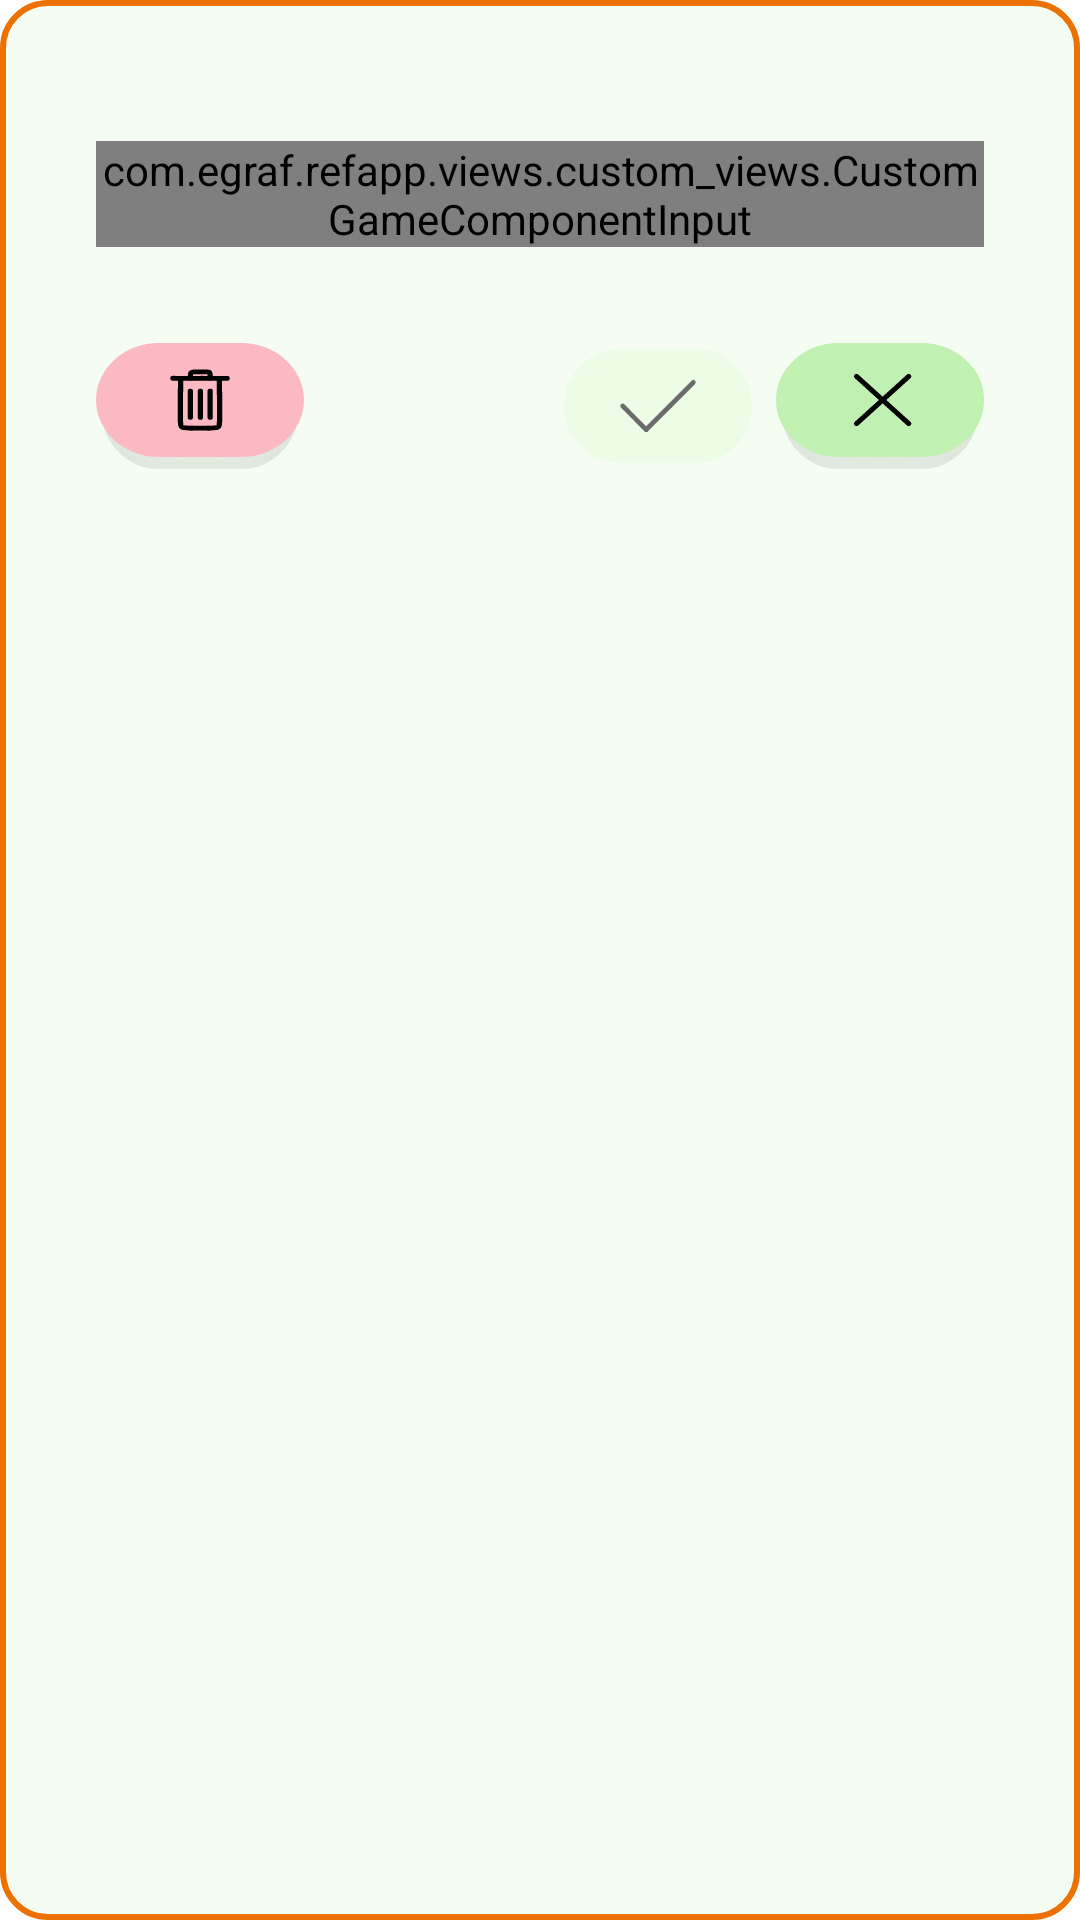

Android layout source for this screen:
<!-- AndroidManifest.xml: application theme Theme.RefApp -->
<!-- res/layout/info_component_dialog.xml -->
<?xml version="1.0" encoding="utf-8"?>
<LinearLayout xmlns:android="http://schemas.android.com/apk/res/android"
    xmlns:tools="http://schemas.android.com/tools"
    android:layout_width="match_parent"
    android:layout_height="wrap_content"
    android:background="@drawable/fragment_background"
    android:minWidth="350dp"
    android:orientation="vertical"
    android:paddingHorizontal="32dp"
    android:paddingVertical="16dp">

    <TextView
        android:id="@+id/dialog_title"
        android:layout_width="match_parent"
        android:layout_height="wrap_content"
        android:layout_marginBottom="12dp"
        android:gravity="center_horizontal"
        tools:text="Info Entity" />

    <FrameLayout
        android:layout_width="match_parent"
        android:layout_height="wrap_content"
        android:layout_marginBottom="32dp">

        <ProgressBar
            android:id="@+id/progress_bar"
            android:layout_width="match_parent"
            android:layout_height="match_parent"
            android:layout_gravity="center"
            android:visibility="gone" />

        <include
            layout="@layout/stadium_fields" />

    </FrameLayout>

    <include
        android:id="@+id/buttons_bottom_bar"
        layout="@layout/cancel_button" />

</LinearLayout>
<!-- res/layout/stadium_fields.xml (included above) -->
<?xml version="1.0" encoding="utf-8"?>
<merge xmlns:android="http://schemas.android.com/apk/res/android"
    xmlns:custom="http://schemas.android.com/apk/res-auto"
    xmlns:tools="http://schemas.android.com/tools"
    android:layout_height="wrap_content"
    android:orientation="vertical"
    tools:parentTag="android.widget.LinearLayout">

    <com.egraf.refapp.views.custom_views.CustomGameComponentInput
        android:id="@+id/title"
        android:layout_width="match_parent"
        android:layout_height="wrap_content"
        custom:hintText="@string/title" />

</merge>
<!-- res/layout/cancel_button.xml (included above) -->
<androidx.constraintlayout.widget.ConstraintLayout xmlns:android="http://schemas.android.com/apk/res/android"
    android:layout_width="match_parent"
    android:layout_height="wrap_content"
    xmlns:app="http://schemas.android.com/apk/res-auto"
    android:orientation="horizontal">

    <ImageButton
        android:id="@+id/delete_button"
        android:layout_width="wrap_content"
        android:layout_height="wrap_content"
        app:layout_constraintStart_toStartOf="parent"
        app:layout_constraintTop_toTopOf="parent"
        android:background="@drawable/delete_button"
        android:contentDescription="@string/delete" />

    <ImageButton
        android:id="@+id/save_button"
        android:layout_width="wrap_content"
        android:layout_height="wrap_content"
        android:layout_marginEnd="8dp"
        android:background="@drawable/ic_accept_button_dim"
        android:contentDescription="@string/save_game"
        android:clickable="false"
        app:layout_constraintBottom_toBottomOf="@id/cancel_button"
        app:layout_constraintEnd_toStartOf="@id/cancel_button"
        app:layout_constraintTop_toTopOf="@id/cancel_button" />

    <ImageButton
        android:id="@+id/cancel_button"
        android:layout_width="wrap_content"
        android:layout_height="wrap_content"
        app:layout_constraintTop_toTopOf="parent"
        app:layout_constraintEnd_toEndOf="parent"
        android:background="@drawable/cancel_button"
        android:contentDescription="@string/cancel" />

</androidx.constraintlayout.widget.ConstraintLayout>
<!-- resources referenced by this layout -->
<resources>
  <!-- drawable cancel_button (drawable) -->
  <?xml version="1.0" encoding="utf-8"?>
  <selector xmlns:android="http://schemas.android.com/apk/res/android">
      <item android:drawable="@drawable/cancel_clicked"
          android:state_pressed="true"/>
      <item android:drawable="@drawable/cancel_default"/>
  </selector>
  <!-- drawable delete_button (drawable) -->
  <?xml version="1.0" encoding="utf-8"?>
  <selector xmlns:android="http://schemas.android.com/apk/res/android">
      <item android:drawable="@drawable/delete_clicked"
          android:state_pressed="true"/>
      <item android:drawable="@drawable/delete_default"/>
  </selector>
  <string name="cancel">Cancel</string>
  <string name="delete">Delete game</string>
  <string name="save_game">Save game</string>
  <string name="title">Title</string>
  <!-- drawable cancel_clicked (drawable) -->
  <?xml version="1.0" encoding="utf-8"?>
  <layer-list xmlns:android="http://schemas.android.com/apk/res/android">
      <item android:start="2dp" android:end="2dp" android:top="4dp" android:drawable="@drawable/ic_button_shadow"/>
      <item android:top="3dp" android:bottom="1dp"
          android:drawable="@drawable/ic_cancel_button" />
  </layer-list>
  <!-- drawable cancel_default (drawable) -->
  <?xml version="1.0" encoding="utf-8"?>
  <layer-list xmlns:android="http://schemas.android.com/apk/res/android">
      <item android:start="2dp" android:end="2dp" android:top="4dp" android:drawable="@drawable/ic_button_shadow"/>
      <item android:bottom="4dp"
          android:drawable="@drawable/ic_cancel_button" />
  </layer-list>
  <!-- drawable delete_clicked (drawable) -->
  <?xml version="1.0" encoding="utf-8"?>
  <layer-list xmlns:android="http://schemas.android.com/apk/res/android">
      <item android:start="2dp" android:end="2dp" android:top="4dp" android:drawable="@drawable/ic_button_shadow"/>
      <item android:top="3dp" android:bottom="1dp"
          android:drawable="@drawable/ic_delete_button" />
  </layer-list>
  <!-- drawable delete_default (drawable) -->
  <?xml version="1.0" encoding="utf-8"?>
  <layer-list xmlns:android="http://schemas.android.com/apk/res/android">
      <item android:start="2dp" android:end="2dp" android:top="4dp" android:drawable="@drawable/ic_button_shadow"/>
      <item android:bottom="4dp"
          android:drawable="@drawable/ic_delete_button" />
  </layer-list>
  <color name="orange">#ec7100</color>
  <color name="green_very_light">#F5FDF3</color>
  <color name="green_light_dim">#FFECFCE7</color>
  <color name="light_black">#6B6B6B</color>
  <color name="green">#FF008110</color>
  <color name="green_dark">#1A5D22</color>
  <color name="white">#FFFFFFFF</color>
  <color name="orange_dark">#A64E00</color>
  <color name="black">#FF000000</color>
  <style name="CustomEditText" parent="@android:style/Widget.EditText">
          <item name="android:backgroundTint">@color/orange</item>
      </style>
  <style name="CustomCheckbox" parent="Widget.AppCompat.CompoundButton.CheckBox">
          <item name="android:button">@drawable/custom_check_box</item>
          <item name="android:textSize">22sp</item>
      </style>
  <!-- drawable custom_check_box (drawable) -->
  <?xml version="1.0" encoding="utf-8"?>
  <selector xmlns:android="http://schemas.android.com/apk/res/android">
      <item android:drawable="@drawable/checkbox_done"
          android:state_checked="true"/>
      <item android:drawable="@drawable/checkbox_default" />
  </selector>
  <!-- drawable ic_checkbox_default (drawable) -->
  <vector xmlns:android="http://schemas.android.com/apk/res/android"
      android:width="23.988dp"
      android:height="20.99dp"
      android:viewportWidth="23.988"
      android:viewportHeight="20.99">
    <path
        android:pathData="M10.495,10.495m-10.495,0a10.495,10.495 0,1 1,20.99 0a10.495,10.495 0,1 1,-20.99 0"
        android:strokeWidth="0.954"
        android:fillColor="#c1f1b2"/>
  </vector>
</resources>
